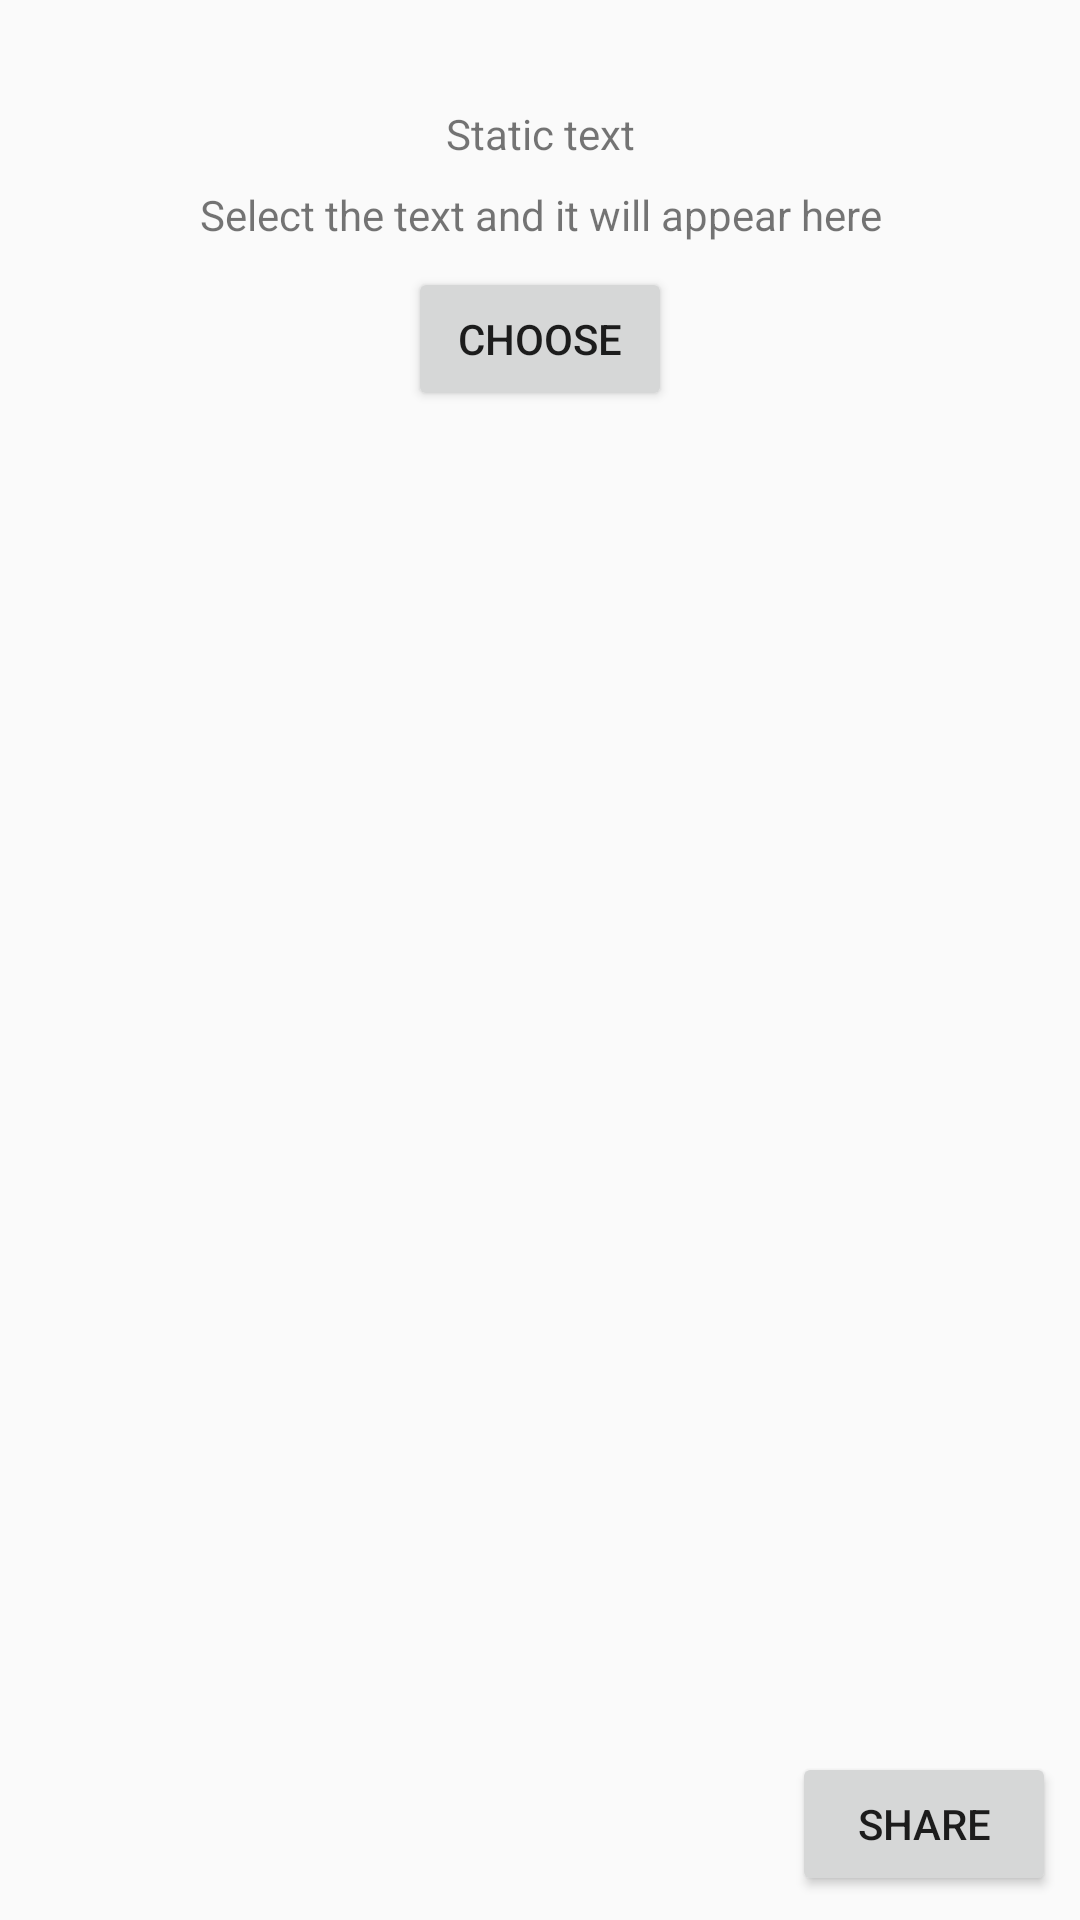

The Android layout XML behind this screen, and the referenced resources:
<!-- AndroidManifest.xml: application theme Theme.Week1Task -->
<!-- res/layout/activity_main.xml -->
<?xml version="1.0" encoding="utf-8"?>
<android.support.constraint.ConstraintLayout xmlns:android="http://schemas.android.com/apk/res/android"
    xmlns:app="http://schemas.android.com/apk/res-auto"
    xmlns:tools="http://schemas.android.com/tools"
    android:layout_width="match_parent"
    android:layout_height="match_parent"
    tools:context=".MainActivity">

    <TextView
        android:id="@+id/text_invisible"
        android:visibility="invisible"
        android:layout_width="0dp"
        android:layout_height="wrap_content"
        android:layout_marginStart="8dp"
        android:layout_marginLeft="8dp"
        android:layout_marginTop="8dp"
        android:layout_marginEnd="8dp"
        android:layout_marginRight="8dp"
        android:gravity="center_horizontal"
        android:text="@string/text_invisible"
        app:layout_constraintEnd_toEndOf="parent"
        app:layout_constraintStart_toStartOf="parent"
        app:layout_constraintTop_toTopOf="parent" />

    <TextView
        android:id="@+id/text_static"
        android:layout_width="0dp"
        android:layout_height="wrap_content"
        android:layout_marginStart="8dp"
        android:layout_marginLeft="8dp"
        android:layout_marginTop="8dp"
        android:layout_marginEnd="8dp"
        android:layout_marginRight="8dp"
        android:gravity="center_horizontal"
        android:text="@string/text_static"
        app:layout_constraintEnd_toEndOf="parent"
        app:layout_constraintStart_toStartOf="parent"
        app:layout_constraintTop_toBottomOf="@+id/text_invisible" />

    <TextView
        android:id="@+id/text_to_share"
        android:layout_width="0dp"
        android:layout_height="wrap_content"
        android:layout_marginStart="8dp"
        android:layout_marginLeft="8dp"
        android:layout_marginTop="8dp"
        android:layout_marginEnd="8dp"
        android:layout_marginRight="8dp"
        android:gravity="center_horizontal"
        android:text="@string/text_to_share"
        app:layout_constraintEnd_toEndOf="parent"
        app:layout_constraintStart_toStartOf="parent"
        app:layout_constraintTop_toBottomOf="@+id/text_static" />

    <Button
        android:id="@+id/button_choose"
        android:layout_width="wrap_content"
        android:layout_height="wrap_content"
        android:layout_marginTop="8dp"
        android:onClick="showVariants"
        android:text="@string/button_choose"
        app:layout_constraintEnd_toEndOf="parent"
        app:layout_constraintStart_toStartOf="parent"
        app:layout_constraintTop_toBottomOf="@+id/text_to_share" />

    <Button
        android:id="@+id/button_share"
        android:layout_width="wrap_content"
        android:layout_height="wrap_content"
        android:layout_marginEnd="8dp"
        android:layout_marginRight="8dp"
        android:layout_marginBottom="8dp"
        android:onClick="shareText"
        android:text="@string/button_share"
        app:layout_constraintBottom_toBottomOf="parent"
        app:layout_constraintEnd_toEndOf="parent" />

</android.support.constraint.ConstraintLayout>
<!-- resources referenced by this layout -->
<resources>
  <string name="button_choose">Choose</string>
  <string name="button_share">Share</string>
  <string name="text_invisible">I am invisible</string>
  <string name="text_static">Static text</string>
  <string name="text_to_share">Select the text and it will appear here</string>
  <style name="Theme.Week1Task" parent="Theme.AppCompat.Light.DarkActionBar">
          
          <item name="colorPrimary">@color/purple_500</item>
          <item name="colorPrimaryDark">@color/purple_700</item>
          <item name="colorAccent">@color/teal_200</item>
          
      </style>
  <!-- not gathered from this repository: default colours our renderer supplied (Android Studio template values) -->
  <color name="purple_500">#FF6200EE</color>
  <color name="purple_700">#FF3700B3</color>
  <color name="teal_200">#FF03DAC5</color>
</resources>
